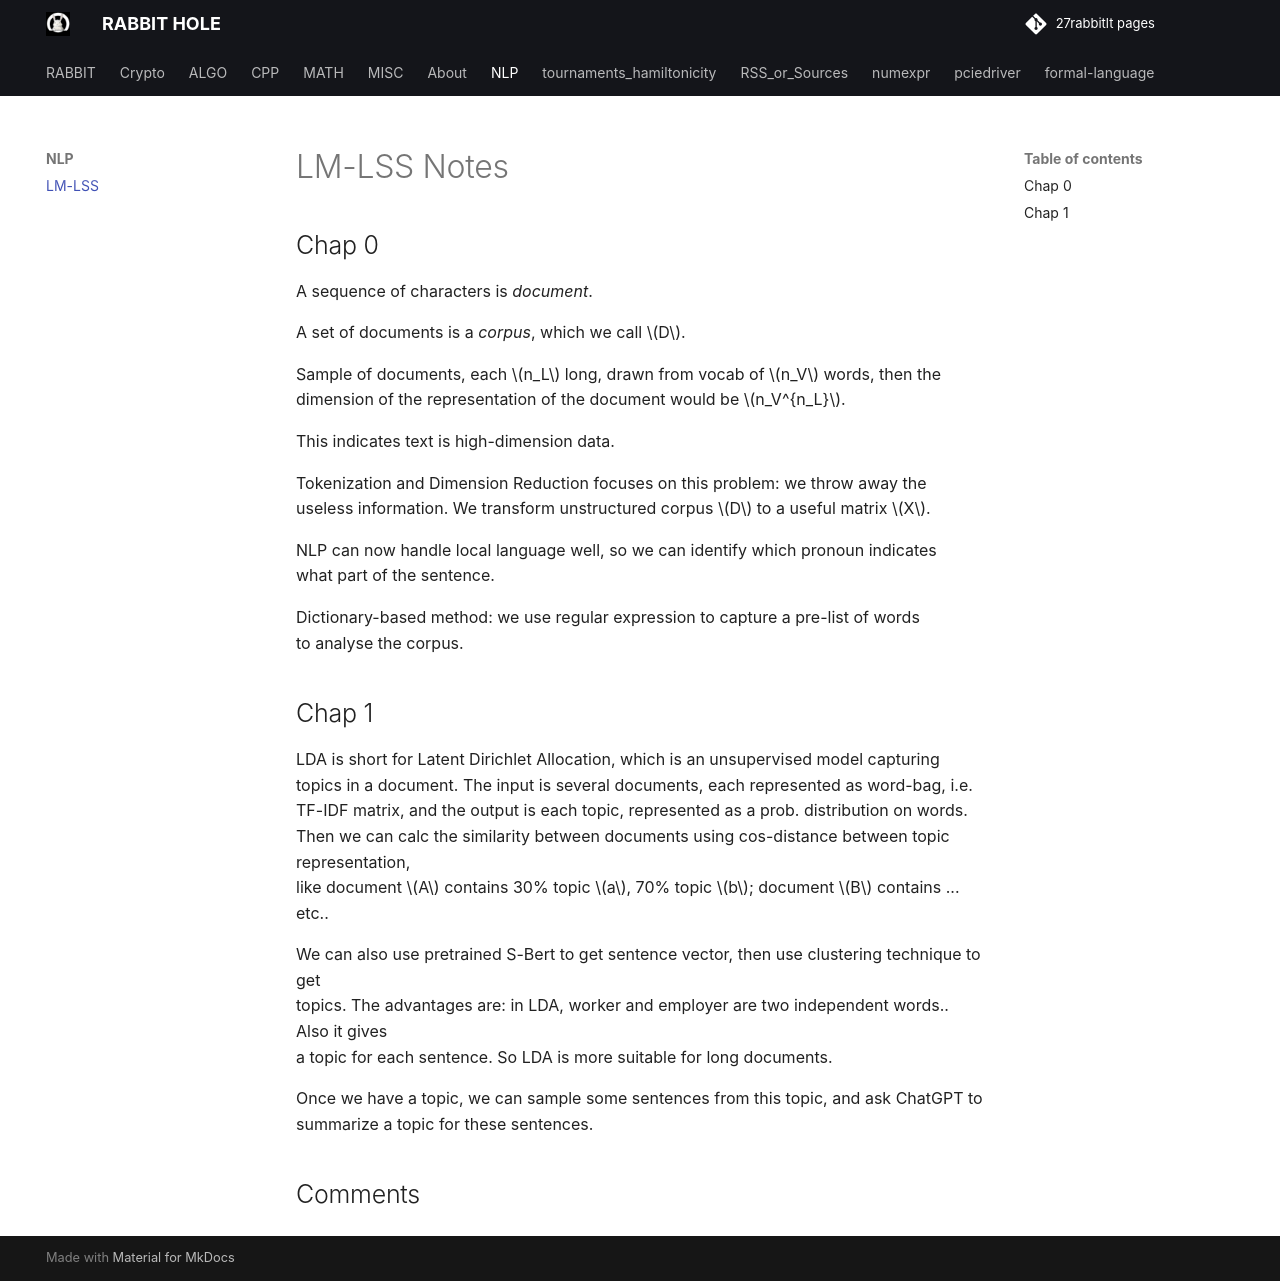

repository: 27rabbitlt/27rabbitlt.github.io · page: posts/NLP/LM-LSS/index.html · generator: mkdocs

# LM-LSS Notes 

## Chap 0

A sequence of characters is *document*.

A set of documents is a *corpus*, which we call $D$.

Sample of documents, each $n_L$ long, drawn from vocab of $n_V$ words, then the
dimension of the representation of the document would be $n_V^{n_L}$.

This indicates text is high-dimension data.

Tokenization and Dimension Reduction focuses on this problem: we throw away the
useless information. We transform unstructured corpus $D$ to a useful matrix $X$.

NLP can now handle local language well, so we can identify which pronoun indicates
what part of the sentence.

Dictionary-based method: we use regular expression to capture a pre-list of words
to analyse the corpus.

## Chap 1

LDA is short for Latent Dirichlet Allocation, which is an unsupervised model capturing
topics in a document. The input is several documents, each represented as word-bag, i.e.
TF-IDF matrix, and the output is each topic, represented as a prob. distribution on words.
Then we can calc the similarity between documents using cos-distance between topic representation,
like document $A$ contains 30% topic $a$, 70% topic $b$; document $B$ contains ... etc..

We can also use pretrained S-Bert to get sentence vector, then use clustering technique to get 
topics. The advantages are: in LDA, worker and employer are two independent words.. Also it gives 
a topic for each sentence. So LDA is more suitable for long documents.

Once we have a topic, we can sample some sentences from this topic, and ask ChatGPT to 
summarize a topic for these sentences.
